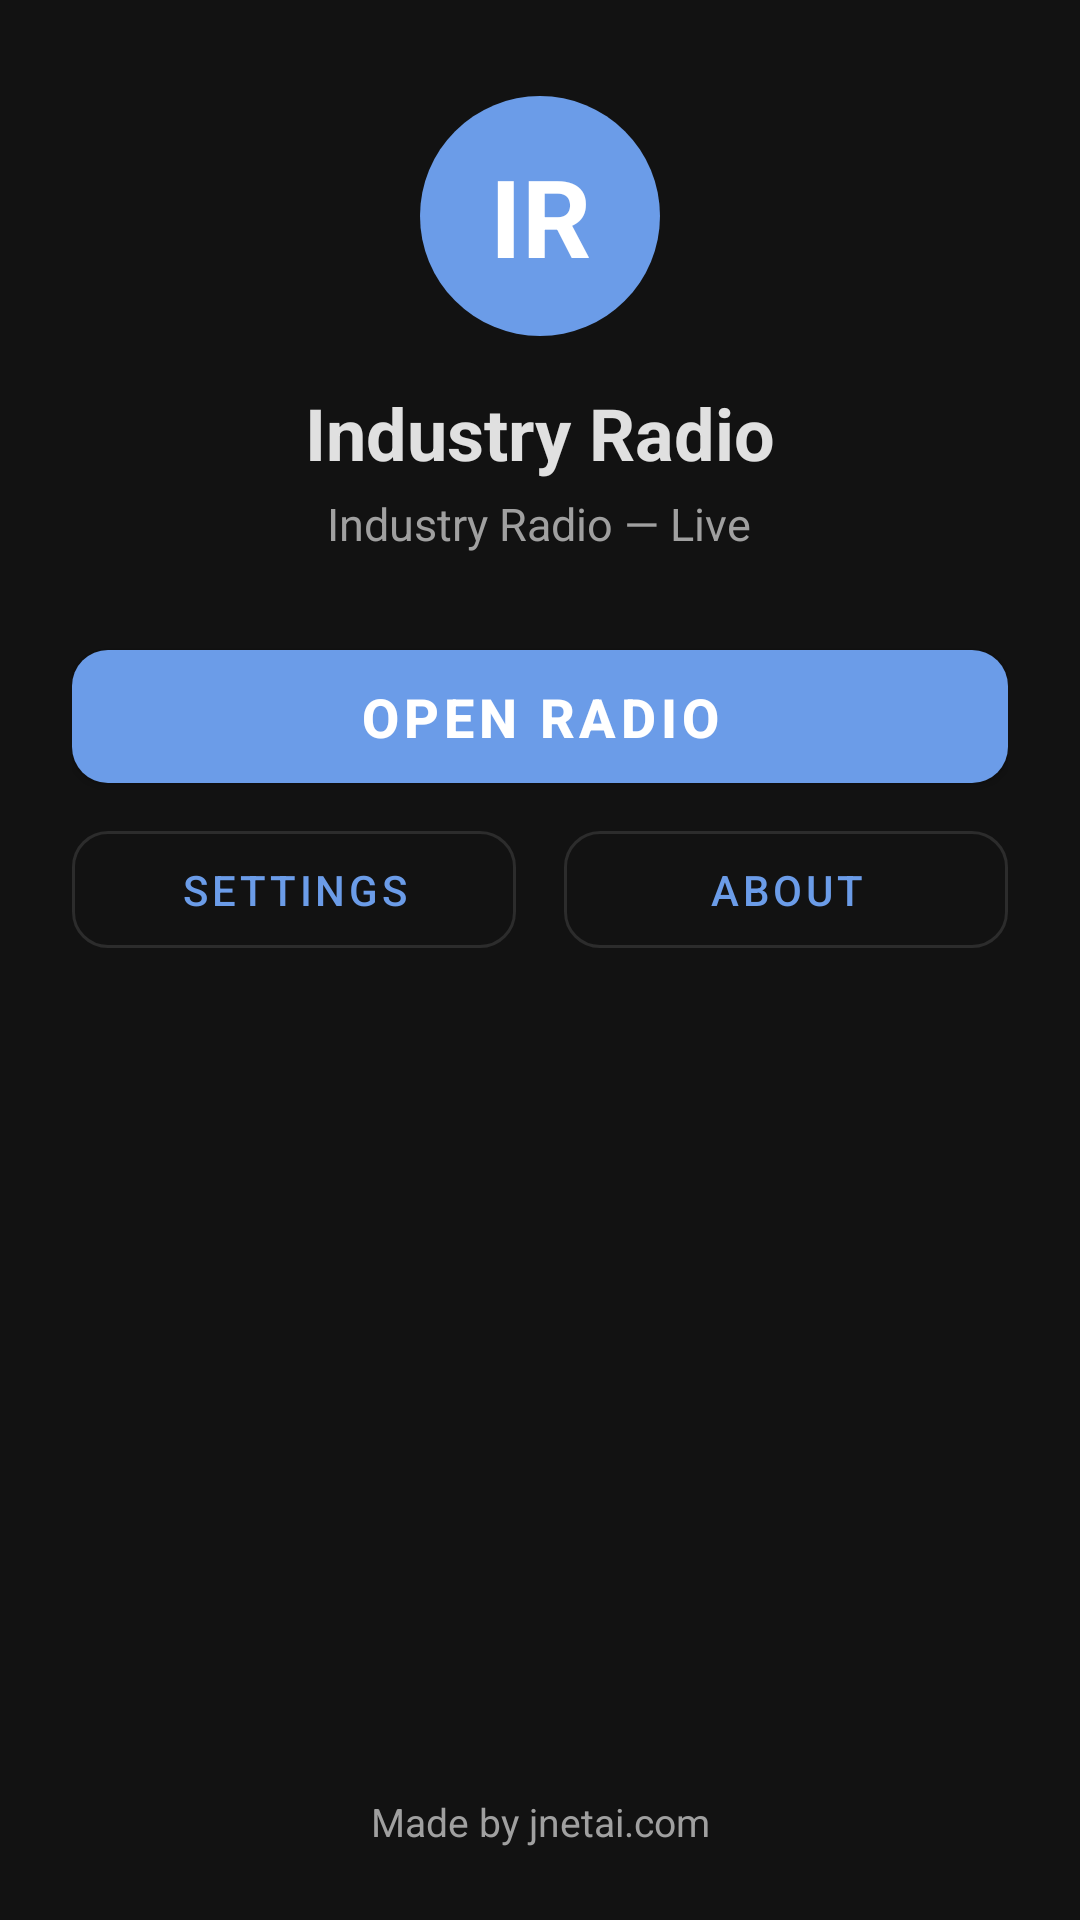

Android layout source for this screen:
<!-- AndroidManifest.xml: application theme Theme.IndustryRadio -->
<!-- res/layout/activity_main.xml -->
<?xml version="1.0" encoding="utf-8"?>
<LinearLayout xmlns:android="http://schemas.android.com/apk/res/android"
    xmlns:app="http://schemas.android.com/apk/res-auto"
    android:layout_width="match_parent"
    android:layout_height="match_parent"
    android:orientation="vertical"
    android:background="@color/background">

    <LinearLayout
        android:layout_width="match_parent"
        android:layout_height="0dp"
        android:layout_weight="1"
        android:orientation="vertical"
        android:gravity="center_horizontal"
        android:paddingStart="24dp"
        android:paddingEnd="24dp">

        <Space
            android:layout_width="match_parent"
            android:layout_height="32dp" />

        <TextView
            android:layout_width="80dp"
            android:layout_height="80dp"
            android:gravity="center"
            android:textSize="36sp"
            android:textStyle="bold"
            android:textColor="#FFFFFF"
            android:background="@drawable/bg_circle"
            android:text="IR" />

        <TextView
            android:layout_width="wrap_content"
            android:layout_height="wrap_content"
            android:layout_marginTop="16dp"
            android:text="@string/app_name"
            android:textSize="24sp"
            android:textStyle="bold"
            android:textColor="@color/text_primary" />

        <TextView
            android:layout_width="wrap_content"
            android:layout_height="wrap_content"
            android:layout_marginTop="4dp"
            android:text="@string/radio_subtitle"
            android:textSize="15sp"
            android:textColor="@color/text_secondary" />

        <com.google.android.material.button.MaterialButton
            android:id="@+id/btnOpenRadio"
            style="@style/Widget.IndustryRadio.Button"
            android:layout_width="match_parent"
            android:layout_height="wrap_content"
            android:layout_marginTop="32dp"
            android:text="@string/open_radio"
            android:textSize="18sp"
            android:textStyle="bold" />

        <LinearLayout
            android:layout_width="match_parent"
            android:layout_height="wrap_content"
            android:layout_marginTop="16dp"
            android:orientation="horizontal">

            <com.google.android.material.button.MaterialButton
                android:id="@+id/btnSettings"
                style="@style/Widget.IndustryRadio.Button.Outlined"
                android:layout_width="0dp"
                android:layout_height="wrap_content"
                android:layout_weight="1"
                android:layout_marginEnd="8dp"
                android:text="@string/settings" />

            <com.google.android.material.button.MaterialButton
                android:id="@+id/btnAbout"
                style="@style/Widget.IndustryRadio.Button.Outlined"
                android:layout_width="0dp"
                android:layout_height="wrap_content"
                android:layout_weight="1"
                android:layout_marginStart="8dp"
                android:text="@string/about" />
        </LinearLayout>
    </LinearLayout>

    <TextView
        android:layout_width="match_parent"
        android:layout_height="wrap_content"
        android:gravity="center"
        android:paddingTop="12dp"
        android:paddingBottom="24dp"
        android:text="@string/made_by"
        android:textSize="13sp"
        android:textColor="@color/text_secondary" />
</LinearLayout>
<!-- resources referenced by this layout -->
<resources>
  <color name="background">#FF121212</color>
  <color name="text_primary">#FFE0E0E0</color>
  <color name="text_secondary">#FFA0A0A0</color>
  <!-- drawable bg_circle (drawable) -->
  <?xml version="1.0" encoding="utf-8"?>
  <shape xmlns:android="http://schemas.android.com/apk/res/android"
      android:shape="oval">
      <solid android:color="#FF6B9CE8" />
  </shape>
  <string name="about">About</string>
  <string name="app_name">Industry Radio</string>
  <string name="made_by">Made by jnetai.com</string>
  <string name="open_radio">Open Radio</string>
  <string name="radio_subtitle">Industry Radio — Live</string>
  <string name="settings">Settings</string>
  <style name="Widget.IndustryRadio.Button" parent="Widget.MaterialComponents.Button">
          <item name="android:textSize">14sp</item>
          <item name="cornerRadius">12dp</item>
          <item name="android:paddingStart">12dp</item>
          <item name="android:paddingEnd">12dp</item>
          <item name="android:paddingTop">10dp</item>
          <item name="android:paddingBottom">10dp</item>
          <item name="android:minWidth">0dp</item>
          <item name="android:minHeight">0dp</item>
          <item name="android:insetTop">0dp</item>
          <item name="android:insetBottom">0dp</item>
      </style>
  <style name="Widget.IndustryRadio.Button.Outlined" parent="Widget.MaterialComponents.Button.OutlinedButton">
          <item name="android:textSize">14sp</item>
          <item name="cornerRadius">12dp</item>
          <item name="android:paddingStart">12dp</item>
          <item name="android:paddingEnd">12dp</item>
          <item name="android:paddingTop">10dp</item>
          <item name="android:paddingBottom">10dp</item>
          <item name="android:minWidth">0dp</item>
          <item name="android:minHeight">0dp</item>
          <item name="android:insetTop">0dp</item>
          <item name="android:insetBottom">0dp</item>
      </style>
  <style name="Theme.IndustryRadio" parent="Theme.MaterialComponents.DayNight.NoActionBar">
          <item name="colorPrimary">@color/primary</item>
          <item name="colorPrimaryVariant">@color/primary_variant</item>
          <item name="colorOnPrimary">@color/on_primary</item>
          <item name="colorSecondary">@color/secondary</item>
          <item name="colorSecondaryVariant">@color/secondary_variant</item>
          <item name="colorOnSecondary">@color/on_secondary</item>
          <item name="android:colorBackground">@color/background</item>
          <item name="colorSurface">@color/surface</item>
          <item name="colorOnSurface">@color/on_surface</item>
          <item name="colorError">@color/error</item>
          <item name="android:statusBarColor">@color/background</item>
          <item name="android:navigationBarColor">@color/background</item>
          <item name="android:forceDarkAllowed">false</item>
      </style>
  <color name="primary">#FF6B9CE8</color>
  <color name="primary_variant">#FF4A7FD4</color>
  <color name="on_primary">#FFFFFFFF</color>
  <color name="secondary">#FFE87A5B</color>
  <color name="secondary_variant">#FFD45A3B</color>
  <color name="on_secondary">#FFFFFFFF</color>
  <color name="surface">#FF1E1E1E</color>
  <color name="on_surface">#FFE0E0E0</color>
  <color name="error">#FFCF6679</color>
</resources>
